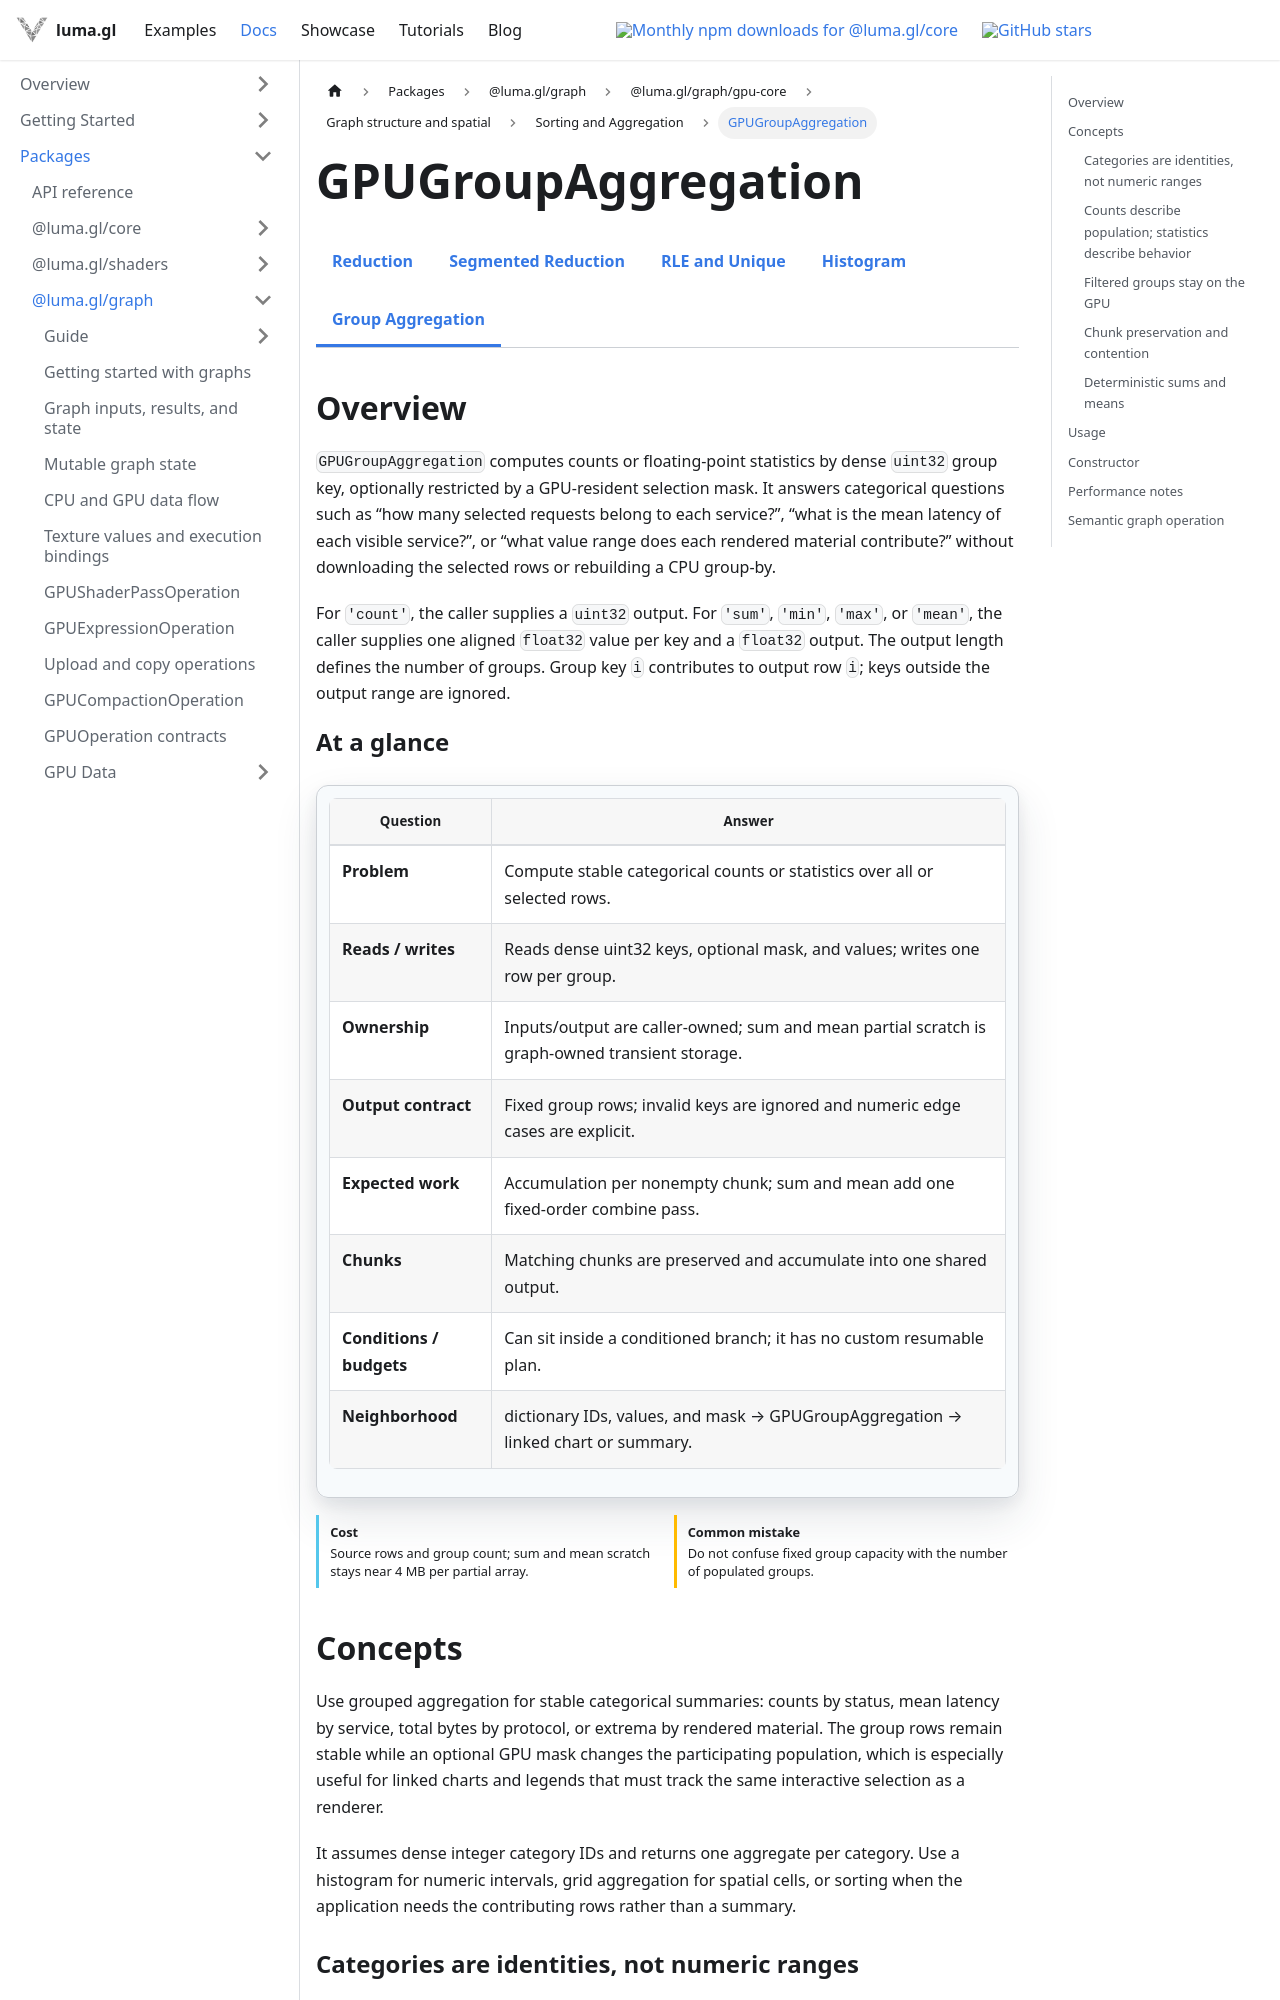

repository: visgl/luma.gl · page: next/docs/api-reference/experimental/gpu-core/gpu-group-aggregation.html · generator: docusaurus

import {GPUCoreDocsTabs} from '@site/src/components/docs/gpu-core-docs-tabs';
import {GPUOperationContract} from '@site/src/components/docs/gpu-operation-contract';

# GPUGroupAggregation

<GPUCoreDocsTabs active="group-aggregation" />

## Overview

`GPUGroupAggregation` computes counts or floating-point statistics by dense `uint32` group key,
optionally restricted by a GPU-resident selection mask. It answers categorical questions such as
“how many selected requests belong to each service?”, “what is the mean latency of each visible
service?”, or “what value range does each rendered material contribute?” without downloading the
selected rows or rebuilding a CPU group-by.

For `'count'`, the caller supplies a `uint32` output. For `'sum'`, `'min'`, `'max'`, or `'mean'`, the
caller supplies one aligned `float32` value per key and a `float32` output. The output length defines
the number of groups. Group key `i` contributes to output row `i`; keys outside the output range are
ignored.

<GPUOperationContract operation="gpu-group-aggregation" />

## Concepts

Use grouped aggregation for stable categorical summaries: counts by status, mean latency by
service, total bytes by protocol, or extrema by rendered material. The group rows remain stable
while an optional GPU mask changes the participating population, which is especially useful for
linked charts and legends that must track the same interactive selection as a renderer.

It assumes dense integer category IDs and returns one aggregate per category. Use a histogram for
numeric intervals, grid aggregation for spatial cells, or sorting when the application needs the
contributing rows rather than a summary.

### Categories are identities, not numeric ranges

A numeric histogram partitions an ordered domain into intervals. Category codes instead identify
unrelated labels: code `3` may mean “timed out” and code `4` may mean “cancelled”, with no useful
distance between them. Treating those codes as histogram coordinates obscures the real contract,
especially when a dictionary has unused entries or an invalid sentinel.

`GPUGroupAggregation` makes the identity mapping explicit. Valid keys are the dense range
`[0, output.length)`. Applications keep the label dictionary on the CPU while uploading only its
compact unsigned codes. This maps directly to dictionary-encoded Arrow columns without adding an
Arrow dependency to the GPU primitive.
